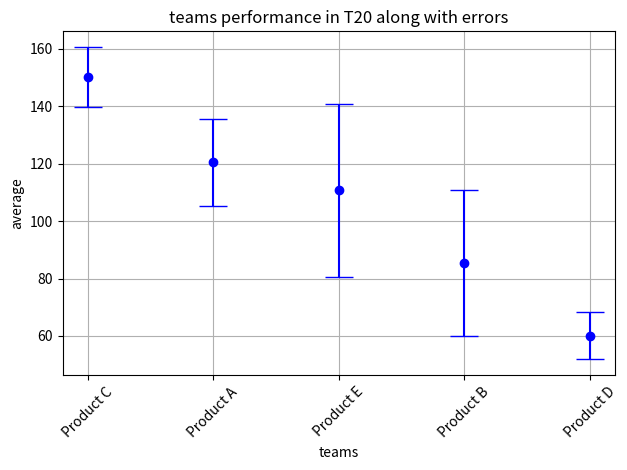

This figure's Python source:
# Create an error bar chart showing the sales performance of 5 products over 30 days.
import matplotlib.pyplot as plt

# 1. Data formatted as Python lists
products = ['Product C', 'Product A', 'Product E', 'Product B', 'Product D']

# Average daily units sold over a 30-day period
average_sales = [150.2, 120.5, 110.8, 85.4, 60.1]  

# Day-to-day sales variance (Standard Deviation) over 30 days
errors = [10.5, 15.2, 30.1, 25.4, 8.3]


plt.errorbar(products,average_sales,errors,color='blue',capsize=10,fmt='o')
plt.title("teams performance in T20 along with errors")
plt.xlabel("teams")
plt.ylabel("average")
plt.grid()
plt.xticks(products,rotation=45)
plt.tight_layout()
plt.show()
